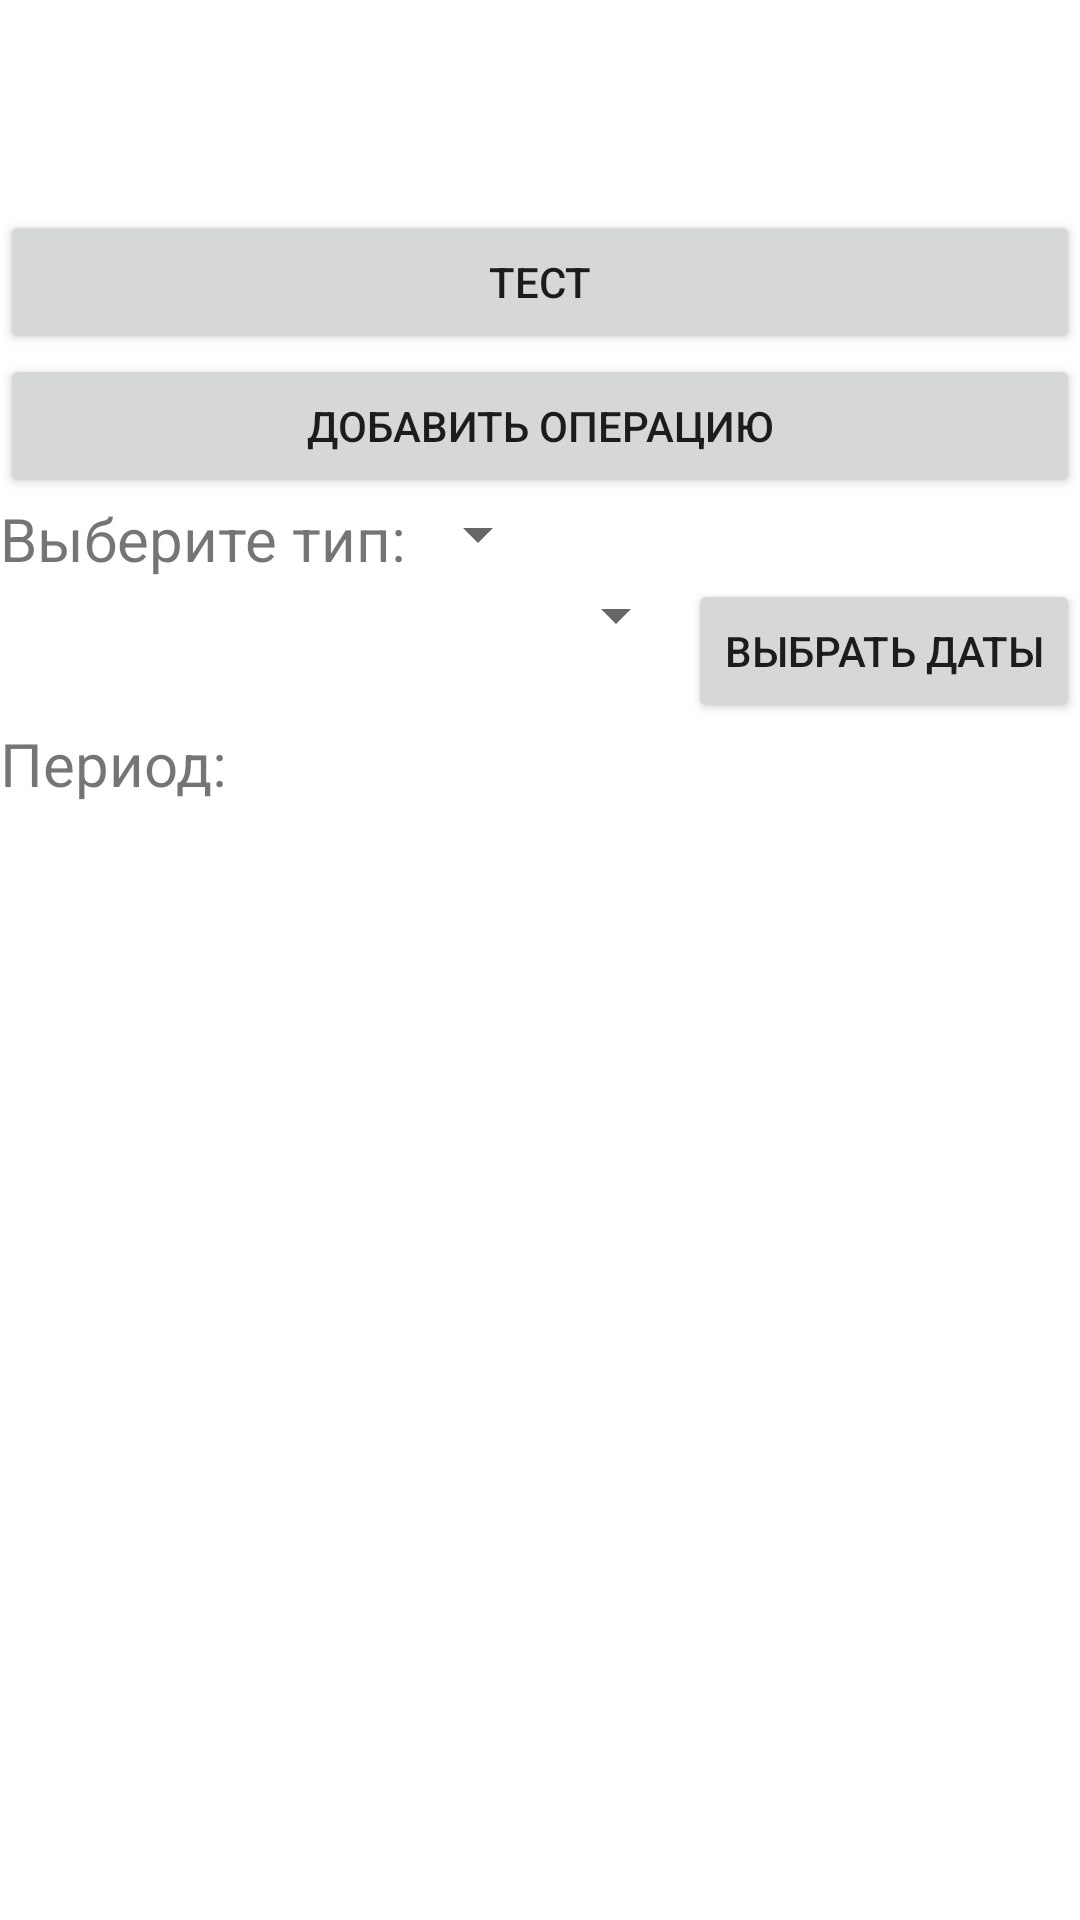

Layout XML and referenced resources for this Android screen:
<!-- AndroidManifest.xml: application theme Theme.FinancialDrawing -->
<!-- res/layout/fragment_home.xml -->
<?xml version="1.0" encoding="utf-8"?>
<LinearLayout xmlns:android="http://schemas.android.com/apk/res/android"
    xmlns:app="http://schemas.android.com/apk/res-auto"
    xmlns:tools="http://schemas.android.com/tools"
    android:layout_width="match_parent"
    android:layout_height="match_parent"
    android:orientation="vertical"
    tools:context=".ui.home.HomeFragment">

    <TextView
        android:id="@+id/balanceTextView"
        android:layout_width="match_parent"
        android:layout_height="wrap_content"
        android:layout_marginStart="8dp"
        android:layout_marginTop="8dp"
        android:layout_marginEnd="8dp"
        android:textAlignment="center"
        android:textSize="20sp"
         />

    <TextView
        android:id="@+id/text_home"
        android:layout_width="match_parent"
        android:layout_height="wrap_content"
        android:layout_marginStart="8dp"
        android:layout_marginTop="8dp"
        android:layout_marginEnd="8dp"
        android:textAlignment="center"
        android:textSize="20sp"
        />

    <Button
        android:id="@+id/testButton"
        android:layout_width="match_parent"
        android:layout_height="wrap_content"
        android:text="ТЕСТ"
        app:layout_constraintTop_toBottomOf="@id/text_home"
        app:layout_constraintStart_toStartOf="parent"
        app:layout_constraintEnd_toEndOf="parent"/>

    <Button
        android:id="@+id/createNewOperationButton"
        android:layout_width="match_parent"
        android:layout_height="wrap_content"
        android:text="Добавить операцию"
        app:layout_constraintTop_toBottomOf="@id/text_home"
        app:layout_constraintStart_toStartOf="parent"
        app:layout_constraintEnd_toEndOf="parent"/>

    <LinearLayout
        android:layout_width="match_parent"
        android:layout_height="wrap_content"
        android:orientation="horizontal">

        <TextView
            android:id="@+id/chooseTypeTextView"
            android:layout_width="wrap_content"
            android:layout_height="wrap_content"
            android:text="Выберите тип:"
            android:textSize="20sp"
            />

        <Spinner
            android:id="@+id/typeSpinner"
            android:layout_width="wrap_content"
            android:layout_height="wrap_content"/>

    </LinearLayout>

    <LinearLayout
        android:layout_width="match_parent"
        android:layout_height="wrap_content"
        android:orientation="horizontal">

        
        <Spinner
            android:id="@+id/periodSpinner"
            android:layout_width="0dp"
            android:layout_weight="1"
            android:layout_height="wrap_content"/>

        
        <Button
            android:id="@+id/customPeriodButton"
            android:layout_width="wrap_content"
            android:layout_height="wrap_content"
            android:text="Выбрать даты"/>
    </LinearLayout>

    <TextView
        android:id="@+id/chosenPeriodTextView"
        android:layout_width="wrap_content"
        android:layout_height="wrap_content"
        android:text="Период:"
        android:textSize="20sp"
        />

    <androidx.recyclerview.widget.RecyclerView
        android:id="@+id/operationRecyclerView"
        android:layout_width="match_parent"
        android:layout_height="match_parent"
        />

</LinearLayout>
<!-- resources referenced by this layout -->
<resources>
  <style name="Theme.FinancialDrawing" parent="Theme.MaterialComponents.DayNight.DarkActionBar">
          
          <item name="colorPrimary">@color/purple_500</item>
          <item name="colorPrimaryVariant">@color/purple_700</item>
          <item name="colorOnPrimary">@color/white</item>
          
          <item name="colorSecondary">@color/teal_200</item>
          <item name="colorSecondaryVariant">@color/teal_700</item>
          <item name="colorOnSecondary">@color/black</item>
          
          <item name="android:statusBarColor">?attr/colorPrimaryVariant</item>
          
      </style>
  <!-- not gathered from this repository: default colours our renderer supplied (Android Studio template values) -->
  <color name="purple_500">#FF6200EE</color>
  <color name="purple_700">#FF3700B3</color>
  <color name="teal_200">#FF03DAC5</color>
  <color name="teal_700">#FF018786</color>
  <color name="black">#FF000000</color>
  <color name="white">#FFFFFFFF</color>
</resources>
